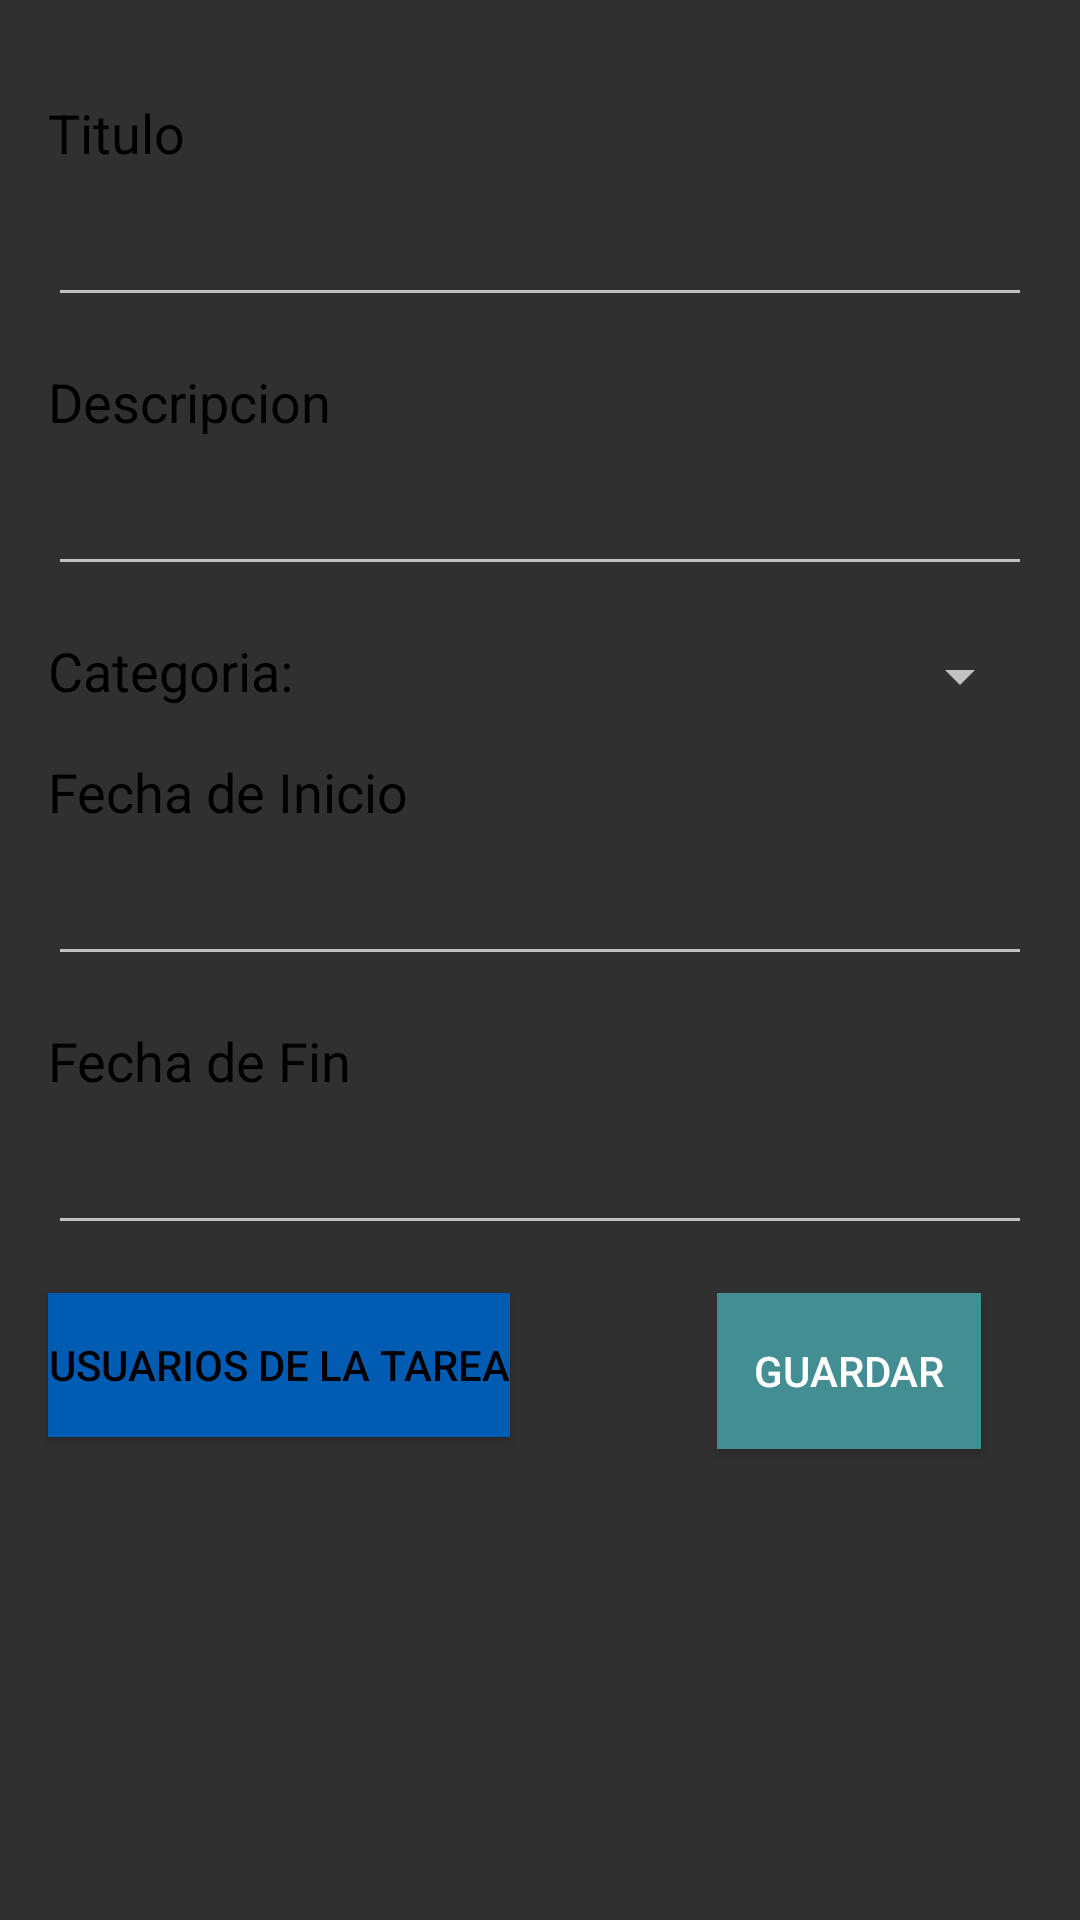

Android layout source for this screen:
<!-- AndroidManifest.xml: application theme AppTheme -->
<!-- res/layout/fragment_nuevas_tareas.xml -->
<android.support.constraint.ConstraintLayout xmlns:android="http://schemas.android.com/apk/res/android"
    xmlns:app="http://schemas.android.com/apk/res-auto"
    xmlns:tools="http://schemas.android.com/tools"
    android:layout_width="match_parent"
    android:layout_height="match_parent"
    tools:context="org.alpha.shadowstudio.mylifeisagame.NuevasTareasFragment">

    

    <Button
        android:id="@+id/buttonUsers2"
        android:layout_width="wrap_content"
        android:layout_height="wrap_content"
        android:layout_marginStart="16dp"
        android:layout_marginTop="16dp"
        android:background="@color/primaryDarkColor"
        android:text="Usuarios de la Tarea"
        android:textAppearance="@android:style/TextAppearance.Material.Button"
        android:textColor="@color/primaryTextColor"
        app:layout_constraintStart_toStartOf="parent"
        app:layout_constraintTop_toBottomOf="@+id/editTextFechaFin" />

    <Button
        android:id="@+id/buttonGuardar"
        android:layout_width="wrap_content"
        android:layout_height="52dp"
        android:layout_marginEnd="16dp"
        android:layout_marginStart="8dp"
        android:layout_marginTop="16dp"
        android:background="@color/secondaryLightColor"
        android:text="Guardar"
        app:layout_constraintEnd_toEndOf="parent"
        app:layout_constraintHorizontal_bias="0.782"
        app:layout_constraintStart_toEndOf="@+id/buttonUsers2"
        app:layout_constraintTop_toBottomOf="@+id/editTextFechaFin" />

    <EditText
        android:id="@+id/editTitulo"
        android:layout_width="0dp"
        android:layout_height="wrap_content"
        android:layout_marginEnd="16dp"
        android:layout_marginStart="16dp"
        android:layout_marginTop="8dp"
        android:ems="10"
        android:inputType="textImeMultiLine"
        app:layout_constraintEnd_toEndOf="parent"
        app:layout_constraintStart_toStartOf="parent"
        app:layout_constraintTop_toBottomOf="@+id/textView14" />

    <EditText
        android:id="@+id/editDescip"
        android:layout_width="0dp"
        android:layout_height="wrap_content"
        android:layout_marginEnd="16dp"
        android:layout_marginStart="16dp"
        android:layout_marginTop="8dp"
        android:ems="10"
        android:inputType="textImeMultiLine"
        app:layout_constraintEnd_toEndOf="parent"
        app:layout_constraintHorizontal_bias="0.117"
        app:layout_constraintStart_toStartOf="parent"
        app:layout_constraintTop_toBottomOf="@+id/textView8" />

    <EditText
        android:id="@+id/editTextFechaInicio"
        android:layout_width="0dp"
        android:layout_height="wrap_content"
        android:layout_marginEnd="16dp"
        android:layout_marginStart="16dp"
        android:layout_marginTop="8dp"
        android:ems="10"
        android:inputType="datetime"
        app:layout_constraintEnd_toEndOf="parent"
        app:layout_constraintHorizontal_bias="0.0"
        app:layout_constraintStart_toStartOf="parent"
        app:layout_constraintTop_toBottomOf="@+id/textView7" />

    <EditText
        android:id="@+id/editTextFechaFin"
        android:layout_width="0dp"
        android:layout_height="wrap_content"
        android:layout_marginEnd="16dp"
        android:layout_marginStart="16dp"
        android:layout_marginTop="8dp"
        android:ems="10"
        android:inputType="datetime"
        app:layout_constraintEnd_toEndOf="parent"
        app:layout_constraintStart_toStartOf="parent"
        app:layout_constraintTop_toBottomOf="@+id/textView12" />

    <Spinner
        android:id="@+id/spinner2"
        android:layout_width="wrap_content"
        android:layout_height="28dp"
        android:layout_marginEnd="16dp"
        android:layout_marginTop="16dp"
        app:layout_constraintEnd_toEndOf="parent"
        app:layout_constraintTop_toBottomOf="@+id/editDescip" />

    <TextView
        android:id="@+id/textView15"
        android:layout_width="0dp"
        android:layout_height="wrap_content"
        android:layout_marginEnd="8dp"
        android:layout_marginStart="8dp"
        android:layout_marginTop="16dp"
        android:textAlignment="center"
        android:textAppearance="@android:style/TextAppearance.Material.Medium"
        android:textColor="@color/primaryTextColor"
        app:layout_constraintEnd_toStartOf="@+id/spinner2"
        app:layout_constraintStart_toEndOf="@+id/textView10"
        app:layout_constraintTop_toBottomOf="@+id/editDescip" />

    <TextView
        android:id="@+id/textView14"
        android:layout_width="0dp"
        android:layout_height="wrap_content"
        android:layout_marginEnd="16dp"
        android:layout_marginStart="16dp"
        android:layout_marginTop="32dp"
        android:text="Titulo"
        android:textAppearance="@android:style/TextAppearance.Material.Medium"
        android:textColor="@color/primaryTextColor"
        app:layout_constraintEnd_toEndOf="parent"
        app:layout_constraintHorizontal_bias="0.0"
        app:layout_constraintStart_toStartOf="parent"
        app:layout_constraintTop_toTopOf="parent" />

    <TextView
        android:id="@+id/textView8"
        android:layout_width="0dp"
        android:layout_height="wrap_content"
        android:layout_marginEnd="16dp"
        android:layout_marginStart="16dp"
        android:layout_marginTop="16dp"
        android:text="Descripcion"
        android:textAppearance="@android:style/TextAppearance.Material.Medium"
        android:textColor="@color/primaryTextColor"
        app:layout_constraintEnd_toEndOf="parent"
        app:layout_constraintHorizontal_bias="0.0"
        app:layout_constraintStart_toStartOf="parent"
        app:layout_constraintTop_toBottomOf="@+id/editTitulo" />

    <TextView
        android:id="@+id/textView10"
        android:layout_width="0dp"
        android:layout_height="wrap_content"
        android:layout_marginStart="16dp"
        android:layout_marginTop="16dp"
        android:text="Categoria:"
        android:textAppearance="@android:style/TextAppearance.Material.Medium"
        android:textColor="@color/primaryTextColor"
        app:layout_constraintStart_toStartOf="parent"
        app:layout_constraintTop_toBottomOf="@+id/editDescip" />

    <TextView
        android:id="@+id/textView7"
        android:layout_width="0dp"
        android:layout_height="wrap_content"
        android:layout_marginEnd="16dp"
        android:layout_marginStart="16dp"
        android:layout_marginTop="16dp"
        android:text="Fecha de Inicio"
        android:textAppearance="@android:style/TextAppearance.Material.Medium"
        android:textColor="@color/primaryTextColor"
        app:layout_constraintEnd_toEndOf="parent"
        app:layout_constraintHorizontal_bias="0.031"
        app:layout_constraintStart_toStartOf="parent"
        app:layout_constraintTop_toBottomOf="@+id/textView15" />

    <TextView
        android:id="@+id/textView12"
        android:layout_width="0dp"
        android:layout_height="wrap_content"
        android:layout_marginEnd="16dp"
        android:layout_marginStart="16dp"
        android:layout_marginTop="16dp"
        android:text="Fecha de Fin"
        android:textAppearance="@android:style/TextAppearance.Material.Medium"
        android:textColor="@color/primaryTextColor"
        app:layout_constraintEnd_toEndOf="parent"
        app:layout_constraintHorizontal_bias="0.078"
        app:layout_constraintStart_toStartOf="parent"
        app:layout_constraintTop_toBottomOf="@+id/editTextFechaInicio" />


</android.support.constraint.ConstraintLayout>
<!-- resources referenced by this layout -->
<resources>
  <color name="primaryDarkColor">#005cb2</color>
  <color name="primaryTextColor">#000000</color>
  <color name="secondaryLightColor">#428e92</color>
  <style name="AppTheme" parent="android:Theme.Material">
          
          
          <item name="android:colorPrimary">@color/primaryColor</item>
          
          <item name="android:colorPrimaryDark">@color/primaryDarkColor</item>
          
          <item name="android:colorAccent">@color/secondaryColor</item>
      </style>
  <color name="primaryColor">#1e88e5</color>
  <color name="secondaryColor">#006064</color>
</resources>
